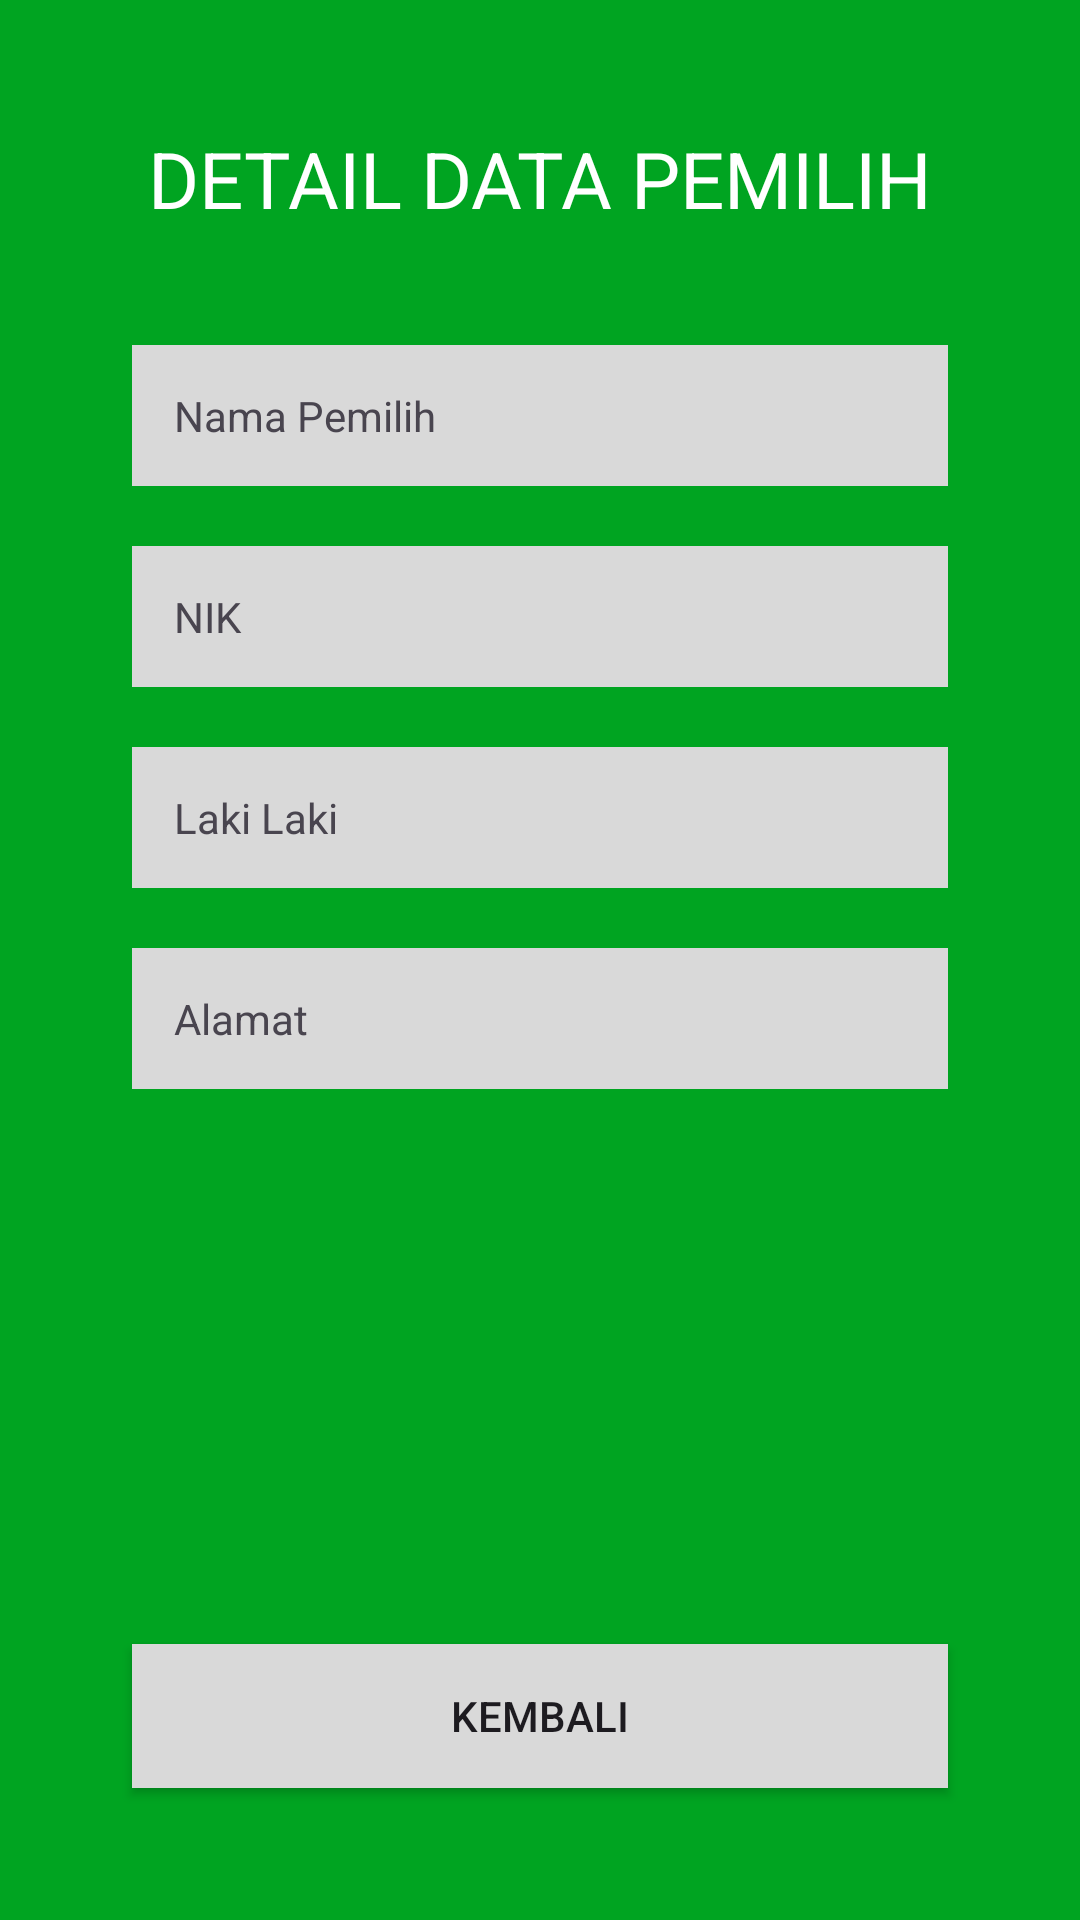

Reconstruct the res/layout file that produces this screen, plus the resources it refers to.
<!-- AndroidManifest.xml: application theme Theme.KPU -->
<!-- res/layout/activity_detail.xml -->
<?xml version="1.0" encoding="utf-8"?>
<RelativeLayout xmlns:android="http://schemas.android.com/apk/res/android"
    xmlns:app="http://schemas.android.com/apk/res-auto"
    xmlns:tools="http://schemas.android.com/tools"
    android:id="@+id/main"
    android:layout_width="match_parent"
    android:layout_height="match_parent"
    android:padding="24dp"
    android:background="@color/green"
    tools:context=".DetailActivity">

    <TextView
        android:id="@+id/txt_detail_data"
        android:layout_width="match_parent"
        android:layout_height="wrap_content"
        android:textAlignment="center"
        android:textSize="26sp"
        android:textColor="@color/white"
        android:layout_margin="18dp"
        android:text="DETAIL DATA PEMILIH"/>

    <LinearLayout
        android:layout_width="match_parent"
        android:layout_height="wrap_content"
        android:layout_below="@id/txt_detail_data"
        android:paddingHorizontal="20dp"
        android:orientation="vertical">
        <TextView
            android:id="@+id/txt_nama"
            android:layout_width="match_parent"
            android:layout_height="wrap_content"
            android:layout_marginTop="20dp"
            android:padding="14dp"
            android:background="@drawable/edittext"
            android:text="Nama Pemilih"/>
        <TextView
            android:id="@+id/txt_nik"
            android:layout_width="match_parent"
            android:layout_height="wrap_content"
            android:layout_marginTop="20dp"
            android:padding="14dp"
            android:background="@drawable/edittext"
            android:text="NIK"/>
        <TextView
            android:id="@+id/txt_gender"
            android:layout_width="match_parent"
            android:layout_height="wrap_content"
            android:layout_marginTop="20dp"
            android:padding="14dp"
            android:background="@drawable/edittext"
            android:text="Laki Laki"/>
        <TextView
            android:id="@+id/txt_alamat"
            android:layout_width="match_parent"
            android:layout_height="wrap_content"
            android:layout_marginTop="20dp"
            android:padding="14dp"
            android:background="@drawable/edittext"
            android:text="Alamat"/>
    </LinearLayout>

    <Button
        android:id="@+id/btn_kembali"
        android:layout_width="match_parent"
        android:layout_height="wrap_content"
        android:layout_alignParentBottom="true"
        android:layout_margin="20dp"
        android:background="@drawable/edittext"
        android:text="KEMBALI"/>

</RelativeLayout>
<!-- resources referenced by this layout -->
<resources>
  <color name="green">#00A421</color>
  <color name="white">#FFFFFFFF</color>
  <!-- drawable edittext (drawable) -->
  <?xml version="1.0" encoding="utf-8"?>
  <shape xmlns:android="http://schemas.android.com/apk/res/android">
      <solid android:color="@color/white2"/> 
      <stroke android:width="0dp" android:color="@android:color/transparent"/> 
  </shape>
  <style name="Theme.KPU" parent="Base.Theme.KPU" />
  <color name="white2">#D9D9D9</color>
  <style name="Base.Theme.KPU" parent="Theme.Material3.DayNight.NoActionBar">
          
          
      </style>
</resources>
